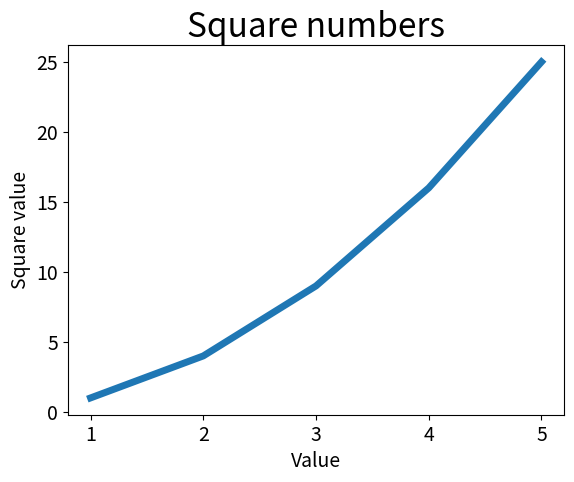

This chart was generated by the following Python code:
import matplotlib.pyplot as plt

inputValues = [1,2,3,4,5]
squares = [1,4,9,16,25]
plt.plot(inputValues,squares, linewidth=5)

plt.title("Square numbers", fontsize=24)
plt.xlabel("Value", fontsize=14)
plt.ylabel("Square value", fontsize=14)

plt.tick_params(axis="both", labelsize=14)
plt.show()